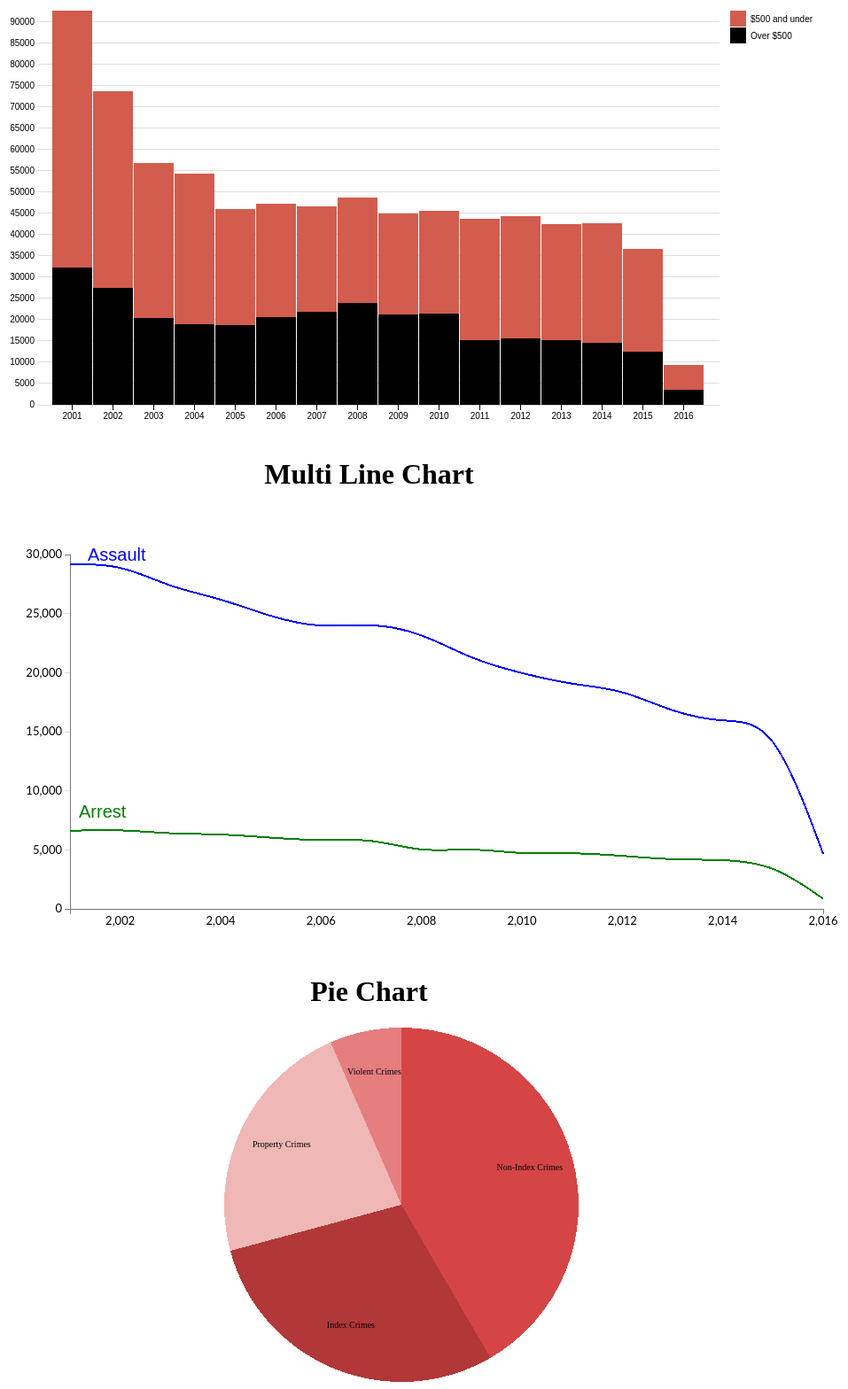
D3 v4 page, settled after 480 driven frames (8 s of simulated time); the page loaded 3 data file(s).


// ── javascript/processJson1.js
// Setup svg using Bostock's margin convention

const margin = {
  top: 20, right: 160, bottom: 35, left: 30,
};
var d3;


const width = 960 - margin.left - margin.right;


const height = 500 - margin.top - margin.bottom;
const svg = d3.select('body')
  .append('svg')
  .attr('id', 'x')
  .attr('width', width + margin.left + margin.right)
  .attr('height', height + margin.top + margin.bottom)
  .append('g')
  .attr('transform', `translate(${margin.left},${margin.top})`);
let obj = {};

/* Data in strings like it would be if imported from a csv */
d3.json('Output/jsonFile.json', (dataFile1) => {
  const data = [];
  dataFile1.forEach((element) => {
    obj = {};
    obj.year = element.year.toString();
    obj.over500 = element.over500.toString();
    obj.under500 = element.under500.toString();
    data.push(obj);
  });

  const parse = d3.time.format('%Y').parse;


  // Transpose the data into layers
  const dataset = d3.layout.stack()(['over500', 'under500'].map(crime => data.map(d => ({ x: parse(d.year), y: +d[crime] }))));


  // Set x, y and colors
  const x = d3.scale.ordinal()
    .domain(dataset[0].map(d => d.x))
    .rangeRoundBands([10, width - 10], 0.02);

  const y = d3.scale.linear()
    .domain([0, d3.max(dataset, d => d3.max(d, d => d.y0 + d.y))])
    .range([height, 0]);

  const colors = ['b33040', '#d25c4d'];


  // Define and draw axes
  const yAxis = d3.svg.axis()
    .scale(y)
    .orient('left')
    .ticks(15)
    .tickSize(-width, 0, 0)
    .tickFormat(d => d);

  const xAxis = d3.svg.axis()
    .scale(x)
    .orient('bottom')
    .tickFormat(d3.time.format('%Y'));

  svg.append('g')
    .attr('class', 'y axis')
    .call(yAxis);

  svg.append('g')
    .attr('class', 'x axis')
    .attr('transform', `translate(0,${height})`)
    .call(xAxis);


  // Create groups for each series, rects for each segment
  const groups = svg.selectAll('g.cost')
    .data(dataset)
    .enter().append('g')
    .attr('class', 'cost')
    .style('fill', (d, i) => colors[i]);

  groups.selectAll('rect')
    .data(d => d)
    .enter()
    .append('rect')
    .attr('x', d => x(d.x))
    .attr('y', d => y(d.y0 + d.y))
    .attr('height', d => y(d.y0) - y(d.y0 + d.y))
    .attr('width', x.rangeBand())
    .on('mouseover', () => { tooltip.style('display', null); })
    .on('mouseout', () => { tooltip.style('display', 'none'); })
    .on('mousemove', function (d) {
      const xPosition = d3.mouse(this)[0] - 15;
      const yPosition = d3.mouse(this)[1] - 25;
      tooltip.attr('transform', `translate(${xPosition},${yPosition})`);
      tooltip.select('text').text(d.y);
    });


  // Draw legend
  const legend = svg.selectAll('.legend')
    .data(colors)
    .enter().append('g')
    .attr('class', 'legend')
    .attr('transform', (d, i) => `translate(30,${i * 19})`);

  legend.append('rect')
    .attr('x', width - 18)
    .attr('width', 18)
    .attr('height', 18)
    .style('fill', (d, i) => colors.slice().reverse()[i]);

  legend.append('text')
    .attr('x', width + 5)
    .attr('y', 9)
    .attr('dy', '.35em')
    .style('text-anchor', 'start')
    .text((d, i) => {
      switch (i) {
        case 0: return '$500 and under';
        default: return 'Over $500';
      }
    });


  // Prep the tooltip bits, initial display is hidden
  let tooltip = svg.append('g')
    .attr('class', 'tooltip')
    .style('display', 'none');

  tooltip.append('rect')
    .attr('width', 30)
    .attr('height', 20)
    .attr('fill', 'white')
    .style('opacity', 0.5);

  tooltip.append('text')
    .attr('x', 15)
    .attr('dy', '1.2em')
    .style('text-anchor', 'middle')
    .attr('font-size', '12px')
    .attr('font-weight', 'bold');
});

// ── javascript/processJson2.js
var d3;
d3.json('Output/jsonFile1.json', (datafile1) => {
  let obj = {};
  let obj1 = {};
  function InitChart() {
    const data1 = [];
    const data2 = [];
    datafile1.forEach((element) => {
      obj = {};
      obj.data = element.arrest.toString();
      obj.year = element.year.toString();
      data1.push(obj);
      obj1 = {};
      obj1.data = element.assault.toString();
      obj1.year = element.year.toString();
      data2.push(obj1);
    });


    const vis = d3.select('#visualisation');


    const WIDTH = 1000;


    const HEIGHT = 500;


    const MARGINS = {
      top: 50,
      right: 50,
      bottom: 50,
      left: 100,
    };


    const xScale = d3.scale.linear().range([MARGINS.left, WIDTH - MARGINS.right])
      .domain([2001, 2016]);


    const yScale = d3.scale.linear().range([HEIGHT - MARGINS.top, MARGINS.bottom])
      .domain([0, 30000]);


    const xAxis = d3.svg.axis()
      .scale(xScale);


    const yAxis = d3.svg.axis()
      .scale(yScale)
      .orient('left');


    vis.append('svg:g')
      .attr('class', 'x axis1')
      .attr('transform', `translate(0,${HEIGHT - MARGINS.bottom})`)
      .call(xAxis);

    vis.append('svg:g')
      .attr('class', 'y axis1')
      .attr('transform', `translate(${MARGINS.left},0)`)
      .call(yAxis);

    const lineGen = d3.svg.line()
      .x(d => xScale(d.year))
      .y(d => yScale(d.data))
      .interpolate('basis');

    vis.append('svg:path')
      .attr('d', lineGen(data1))
      .attr('stroke', 'green')
      .attr('stroke-width', 2)
      .attr('fill', 'none');

    vis.append('text')
      .attr('transform', `translate(${(MARGINS.top) + 70},${(MARGINS.right + 0)})`)
      .attr('dy', '.35em')
      .attr('text-anchor', 'start')
      .style('fill', 'BLUE')
      .style('font-size', '20px')
      .text('Assault');

    vis.append('svg:path')
      .attr('d', lineGen(data2))
      .attr('stroke', 'blue')
      .attr('stroke-width', 2)
      .attr('fill', 'none');

    vis.append('text')
      .attr('transform', `translate(${(MARGINS.bottom + 60)},${(MARGINS.right + (290))})`)
      .attr('dy', '.35em')
      .attr('text-anchor', 'start')
      .style('fill', 'green')
      .style('font-size', '20px')
      .text('Arrest');
  }


  InitChart();
});

// ── javascript/processJson3.js
const w = 400;
const h = 400;
const r = h / 2;
var d3;

const aColor = [
  'rgb(178, 55, 56)',
  'rgb(213, 69, 70)',
  'rgb(230, 125, 126)',
  'rgb(239, 183, 182)',
];

d3.json('Output/jsonFile2.json', (data) => {
  data = [
    { label: 'Index Crimes', value: data.index },
    { label: 'Non-Index Crimes', value: data.nonIndex },
    { label: 'Violent Crimes', value: data.violent },
    { label: 'Property Crimes', value: data.property },
  ];


  const vis = d3.select('#chart').append('svg:svg').data([data]).attr('width', w)
    .attr('height', h)
    .append('svg:g')
    .attr('transform', `translate(${r},${r})`);

  const pie = d3.layout.pie().value(d => d.value);

  // Declare an arc generator function
  const arc = d3.svg.arc().outerRadius(r);

  // Select paths, use arc generator to draw
  const arcs = vis.selectAll('g.slice').data(pie).enter().append('svg:g')
    .attr('class', 'slice');
  arcs.append('svg:path')
    .attr('fill', (d, i) => aColor[i])
    .attr('d', d => arc(d));

  // Add the text
  arcs.append('svg:text')
    .attr('transform', (d) => {
      d.innerRadius = 100; /* Distance of label to the center */
      d.outerRadius = r;
      return `translate(${arc.centroid(d)})`;
    })
    .attr('text-anchor', 'middle')
    .text((d, i) => data[i].label);
});


### data: Output/jsonFile.json
[
 {
  "year": 2001,
  "over500": 32226,
  "under500": 60354
 },
 {
  "year": 2002,
  "over500": 27368,
  "under500": 46378
 },
 {
  "year": 2003,
  "over500": 20398,
  "under500": 36392
 },
 {
  "year": 2004,
  "over500": 19020,
  "under500": 35274
 },
 {
  "year": 2005,
  "over500": 18649,
  "under500": 27379
 },
 {
  "year": 2006,
  "over500": 20506,
  "under500": 26707
 },
 {
  "year": 2007,
  "over500": 21852,
  "under500": 24756
 },
 {
  "year": 2008,
  "over500": 23829,
  "under500": 24881
 },
 "... 8 more items"
]

### data: Output/jsonFile1.json
[
 {
  "year": 2001,
  "assault": 29152,
  "arrest": 6611
 },
 {
  "year": 2002,
  "assault": 29219,
  "arrest": 6732
 },
 {
  "year": 2003,
  "assault": 27196,
  "arrest": 6341
 },
 {
  "year": 2004,
  "assault": 26296,
  "arrest": 6349
 },
 {
  "year": 2005,
  "assault": 24703,
  "arrest": 6020
 },
 {
  "year": 2006,
  "assault": 23741,
  "arrest": 5752
 },
 {
  "year": 2007,
  "assault": 24238,
  "arrest": 6003
 },
 {
  "year": 2008,
  "assault": 23388,
  "arrest": 4754
 },
 "... 8 more items"
]

### data: Output/jsonFile2.json
{
 "index": 101862,
 "nonIndex": 145210,
 "violent": 22811,
 "property": 79051
}